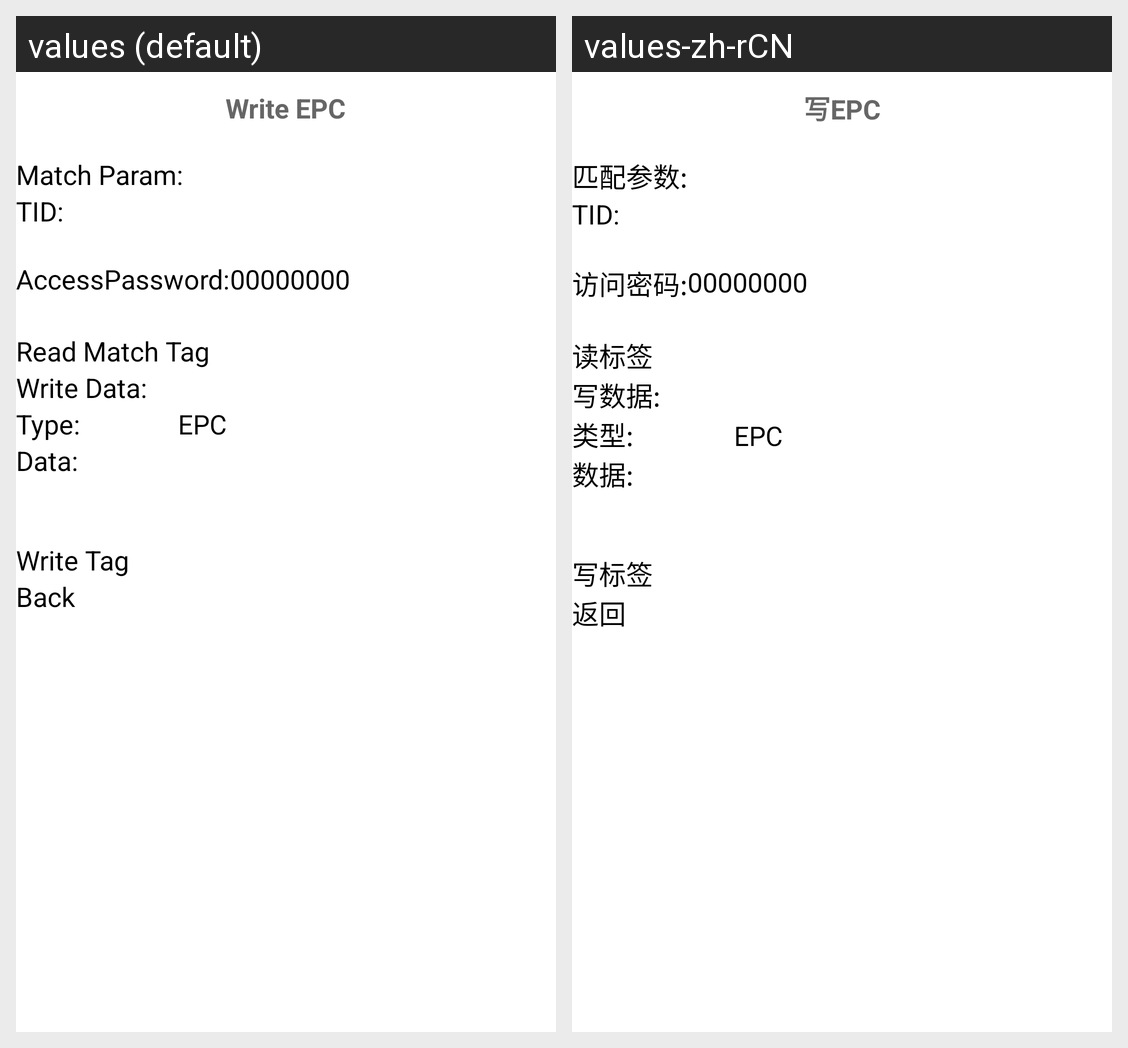

The Android screen above is rendered under two locales of the same app. Produce the string resources it draws, with the default and per-locale values.
Android screen res/layout/uhf_wirte.xml rendered under 2 locales, left to right: values (default), values-zh-rCN. Device: Nexus 5 (rendered at 1080×1920; each locale shown at half size, 540×960, under a caption strip naming it); theme AppTheme.
Strings drawn on this screen, with the default value and each locale's value (text and hints the layout hard-codes, and strings that could not be matched under every locale, appear in the picture but are not listed):

tv_Write_Title
  values: Write EPC
  values-zh-rCN: 写EPC

tv_Write_MatchTitle
  values: Match Param:
  values-zh-rCN: 匹配参数:

tv_Write_MatchTID
  values: TID:
  values-zh-rCN: TID:

tv_Write_AccessPassword
  values: AccessPassword:
  values-zh-rCN: 访问密码:

uhf_default_access_pwd
  values: 00000000
  values-zh-rCN: 00000000

btn_Write_ReadMatch
  values: Read Match Tag
  values-zh-rCN: 读标签

tv_Write_WriteTitle
  values: Write Data:
  values-zh-rCN: 写数据:

tv_Write_WriteType
  values: Type:
  values-zh-rCN: 类型:

tv_Write_WriteData
  values: Data:
  values-zh-rCN: 数据:

btn_Write_WriteData
  values: Write Tag
  values-zh-rCN: 写标签

btn_Back
  values: Back
  values-zh-rCN: 返回
